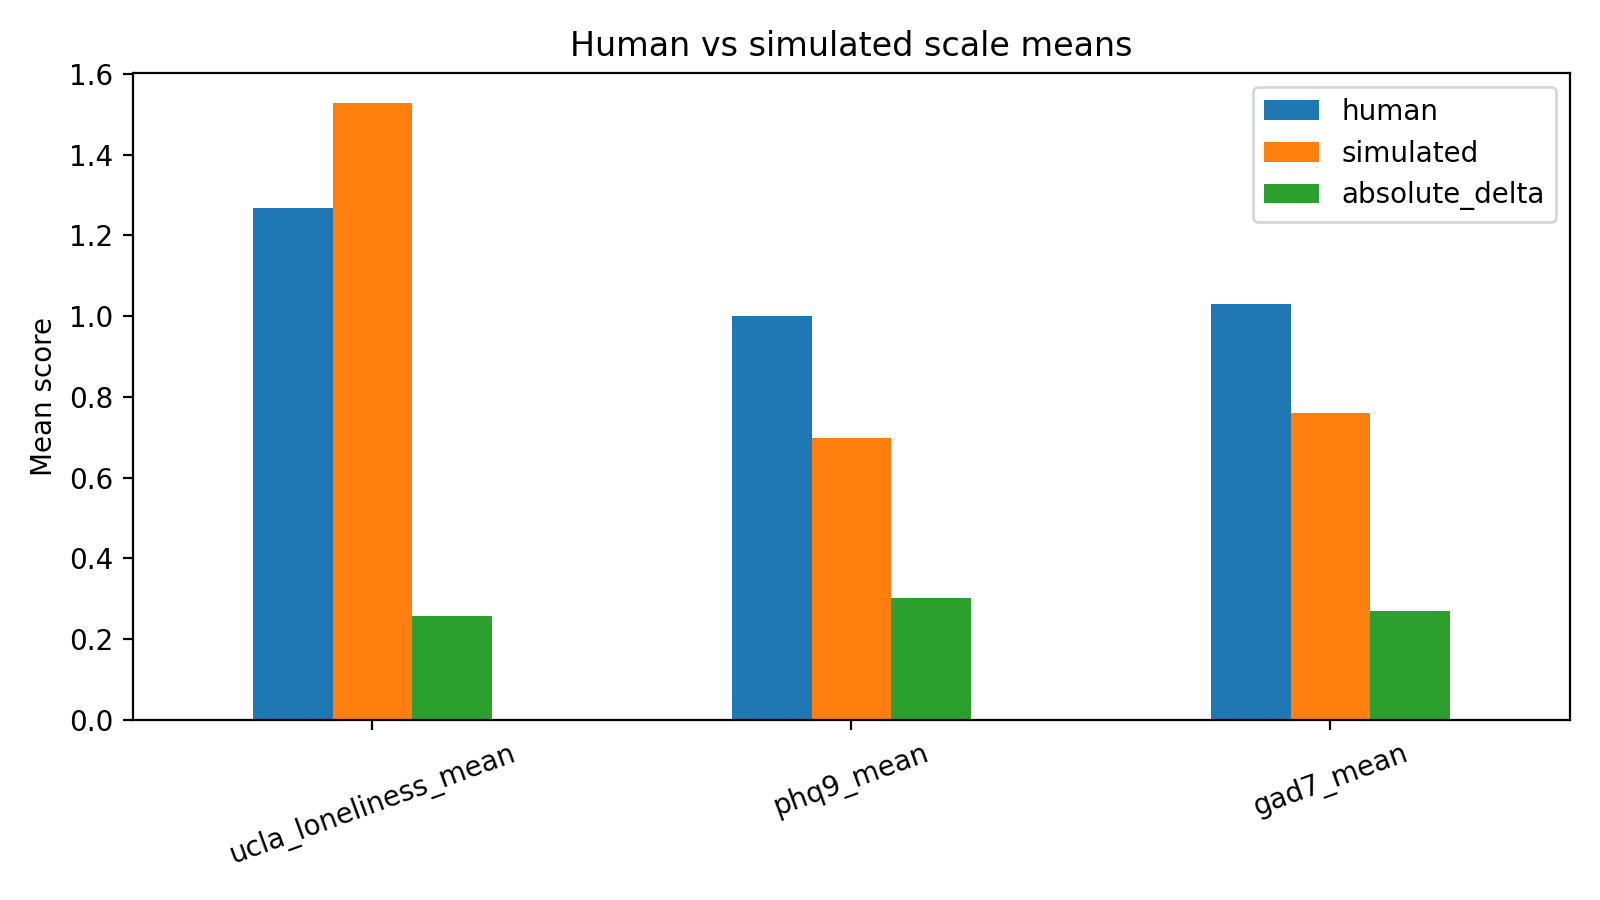

The file beside this chart, header and first rows:
scale, human, simulated, absolute_delta
ucla_loneliness_mean, 1.269, 1.527, 0.2579
phq9_mean, 1.0, 0.699, 0.301
gad7_mean, 1.031, 0.7613, 0.2694
